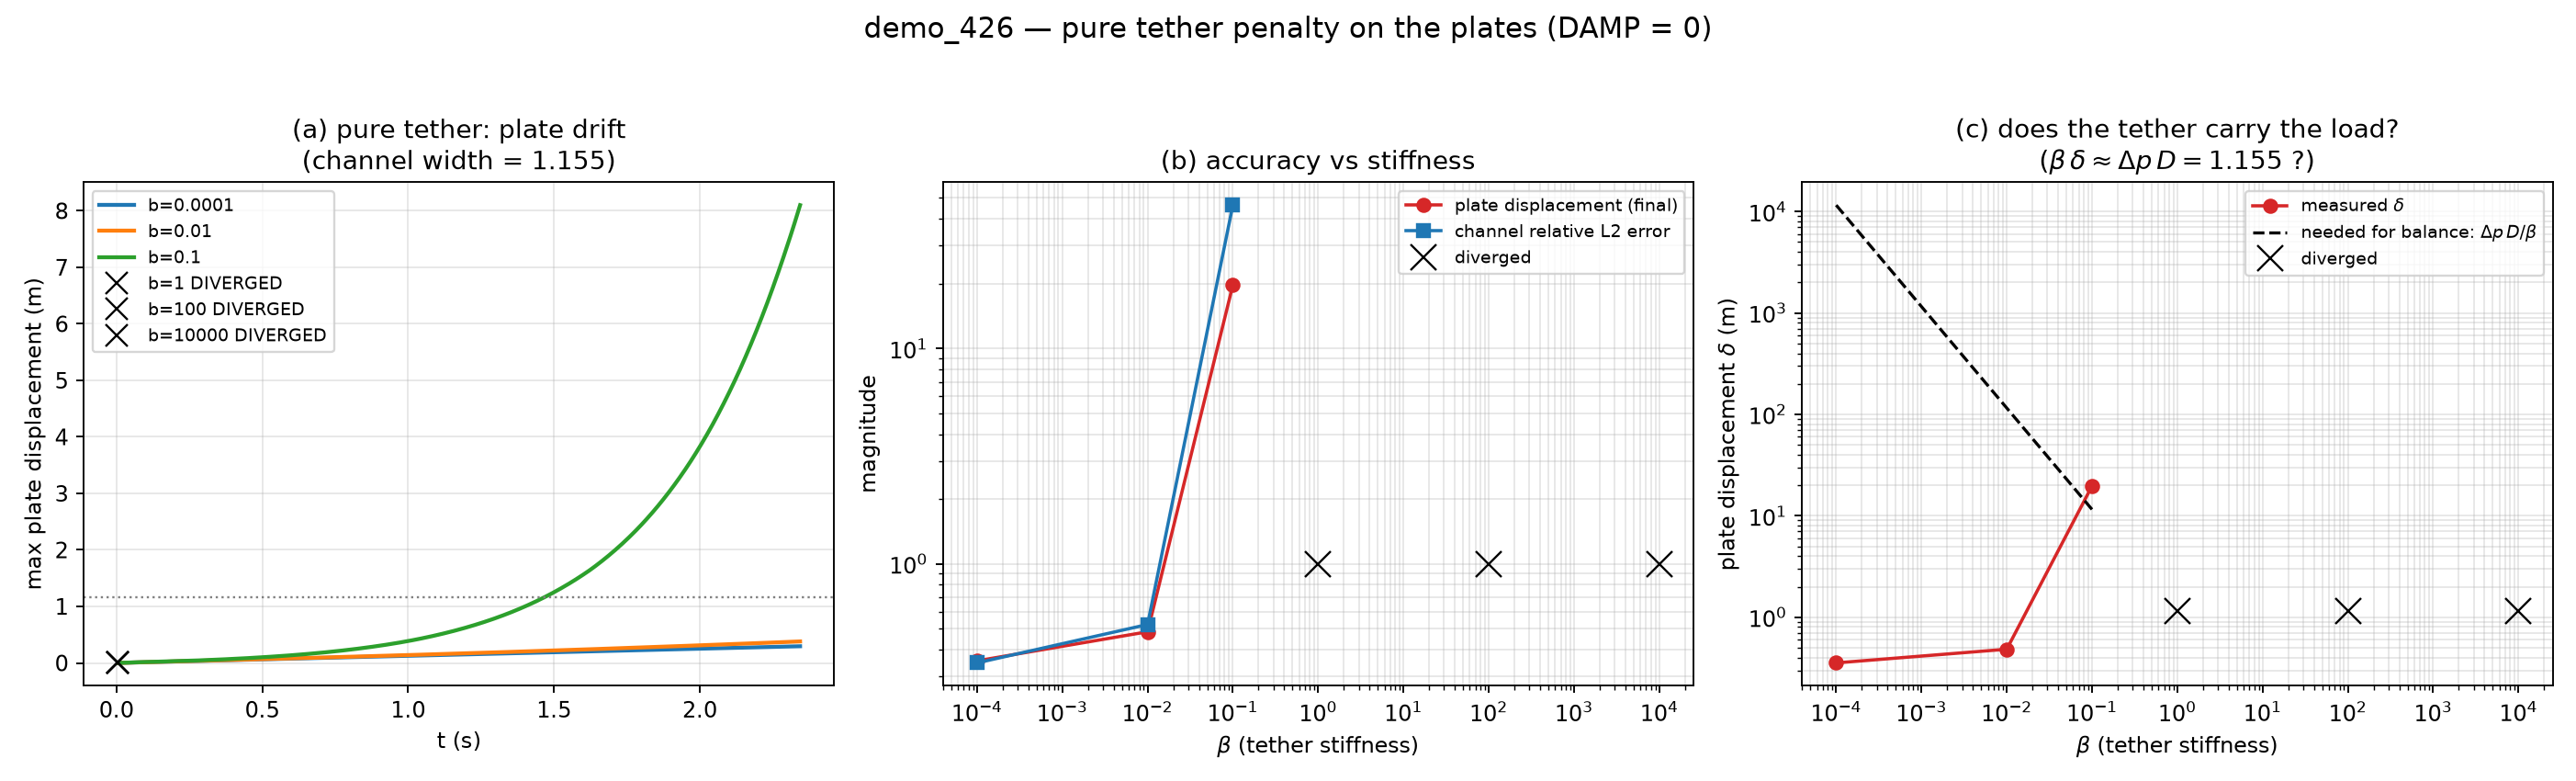

Values plotted in this chart, from the file beside it:
beta, damp, diverged, disp_final, disp_max, drift_rate, u_max_final, err_L2_channel, u_max_rel_err, plate_u_max
0.0001, 0.0, False, 0.3548, 0.3548, 0.1259, 0.3333, 0.347, -0.1115, 0.1634
0.01, 0.0, False, 0.4841, 0.4841, 0.1982, 0.3333, 0.5232, -0.1467, 0.2231
0.1, 0.0, False, 19.7, 19.7, 12.39, 36.22, 46.26, 12.35, 6.288
1.0, 0.0, True, , , , , 1.6871096777632593e+149, 2.4716998454701536e+148, nan
100.0, 0.0, True, , , , , 1.0, -1.0, nan
10000, 0.0, True, , , , , 1.0, -1.0, nan
